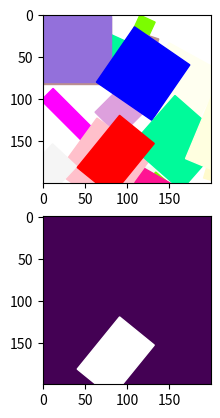
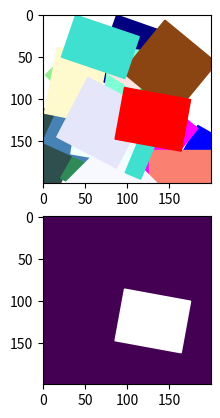
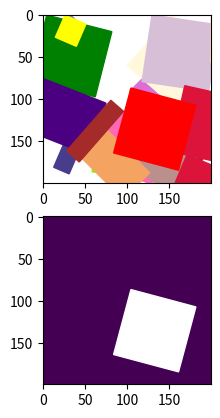
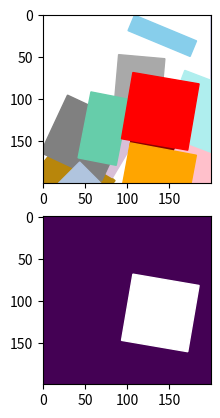
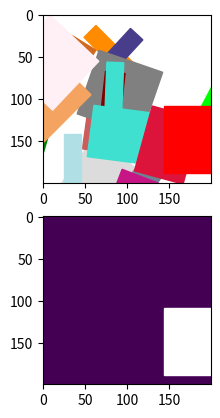
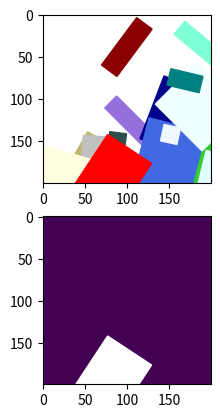
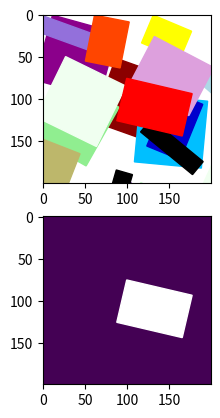
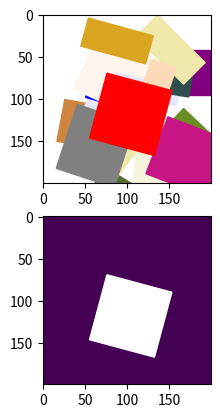
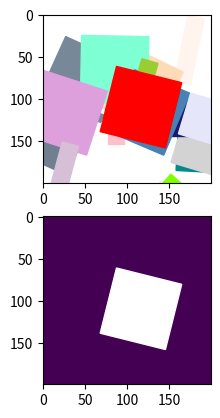
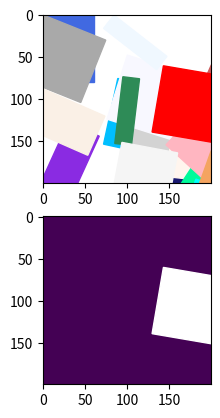

The matplotlib source for these figures, in order:
from typing import Any

import os

import numpy as np

from matplotlib import colors
from matplotlib import patches
import matplotlib.pyplot as plt

Figure = Any
Axes = Any

COLORS = list(colors.CSS4_COLORS.keys())


def inside(
    val: float, 
    lower_lim: float, 
    upper_lim: float
) -> float:
    val = min(val, upper_lim)
    val = max(val, lower_lim)
    return val

vinside = np.vectorize(
    inside, excluded=["lower_lim", "upper_lim"])


def randn(n: int, scale: float = 1.) -> np.ndarray:
    normal = np.random.normal(scale=scale, size=n)
    normal = vinside(normal, -1.5, 1.5)
    normal = (normal + 1.5) / 3

    return normal


def random_color(
    class_color: str
) -> str:
    class_index = COLORS.index(class_color)
    p = np.ones(len(COLORS))
    p /= len(COLORS) - 1
    p[class_index] = 0

    return np.random.choice(COLORS, p=p)


def rectangle(
    x: float,
    y: float,
    w: float,
    h: float,
    a: float,
    c: float,
    **kwargs
) -> patches.Rectangle:
    return patches.Rectangle(
        xy=(x, y),
        width=w,
        height=h,
        angle=a,
        color=c
    )


def random_rect_args(
    width: int,
    height: int,
    min_rect_scale: float,
    max_rect_scale: float,
    class_color: str,
    scale: float = 1.,
) -> dict:
    x, y = randn(2, scale)
    w, h = randn(2, scale)
    x = x * width
    y = y * height
    w = inside(w, min_rect_scale, max_rect_scale)
    h = inside(h, min_rect_scale, max_rect_scale)
    w = w * width
    h = h * height
    a = 45 * randn(1)
    c = random_color(class_color)

    return locals()


def save_figure_axes(
    fig: Figure,
    axes: Axes, 
    file_path: str
) -> None:
    extend = axes.get_window_extent(
        ).transformed(fig.dpi_scale_trans.inverted())
    fig.savefig(file_path, bbox_inches=extend)


def generate_rectangles_samples(
    height: int,
    width: int,
    num_samples: int,
    num_squares: int = 20,
    class_color: str = "red",
    min_rect_scale: float = 0.1,
    max_rect_scale: float = 0.4,
    directory: str = ".",
    file_prefix: str = "squares",
    file_type: str = "png",
    seed: int = None
) -> None:
    assert class_color in COLORS

    if seed:
        np.random.seed(seed)

    inp_background = np.ones((height, width, 3))
    tgt_background = np.zeros((height, width, 1))

    args = (
        width, 
        height, 
        min_rect_scale, 
        max_rect_scale, 
        class_color
    )

    os.makedirs(os.path.join(directory, "input"), exist_ok=True)
    os.makedirs(os.path.join(directory, "target"), exist_ok=True)

    for i in range(num_samples):
        fig, (inp, tgt) = plt.subplots(2)

        inp.imshow(inp_background)
        tgt.imshow(tgt_background)
        for j in range(num_squares - 1):
            patch = rectangle(
                **random_rect_args(*args))
            inp.add_patch(patch)
        
        rect_args = random_rect_args(*args, scale=0.5)
        inp_rect_args = {**rect_args, **{"c": class_color}}
        tgt_rect_args = {**rect_args, **{"c": "white"}}

        inp.add_patch(rectangle(**inp_rect_args))
        tgt.add_patch(rectangle(**tgt_rect_args))
        
        inp_path = os.path.join(directory, "input", f"{file_prefix}_{i}.{file_type}")
        tgt_path = os.path.join(directory, "target", f"{file_prefix}_{i}.{file_type}")

        save_figure_axes(fig, inp, inp_path)
        save_figure_axes(fig, tgt, tgt_path)


generate_rectangles_samples(200, 200, 10)